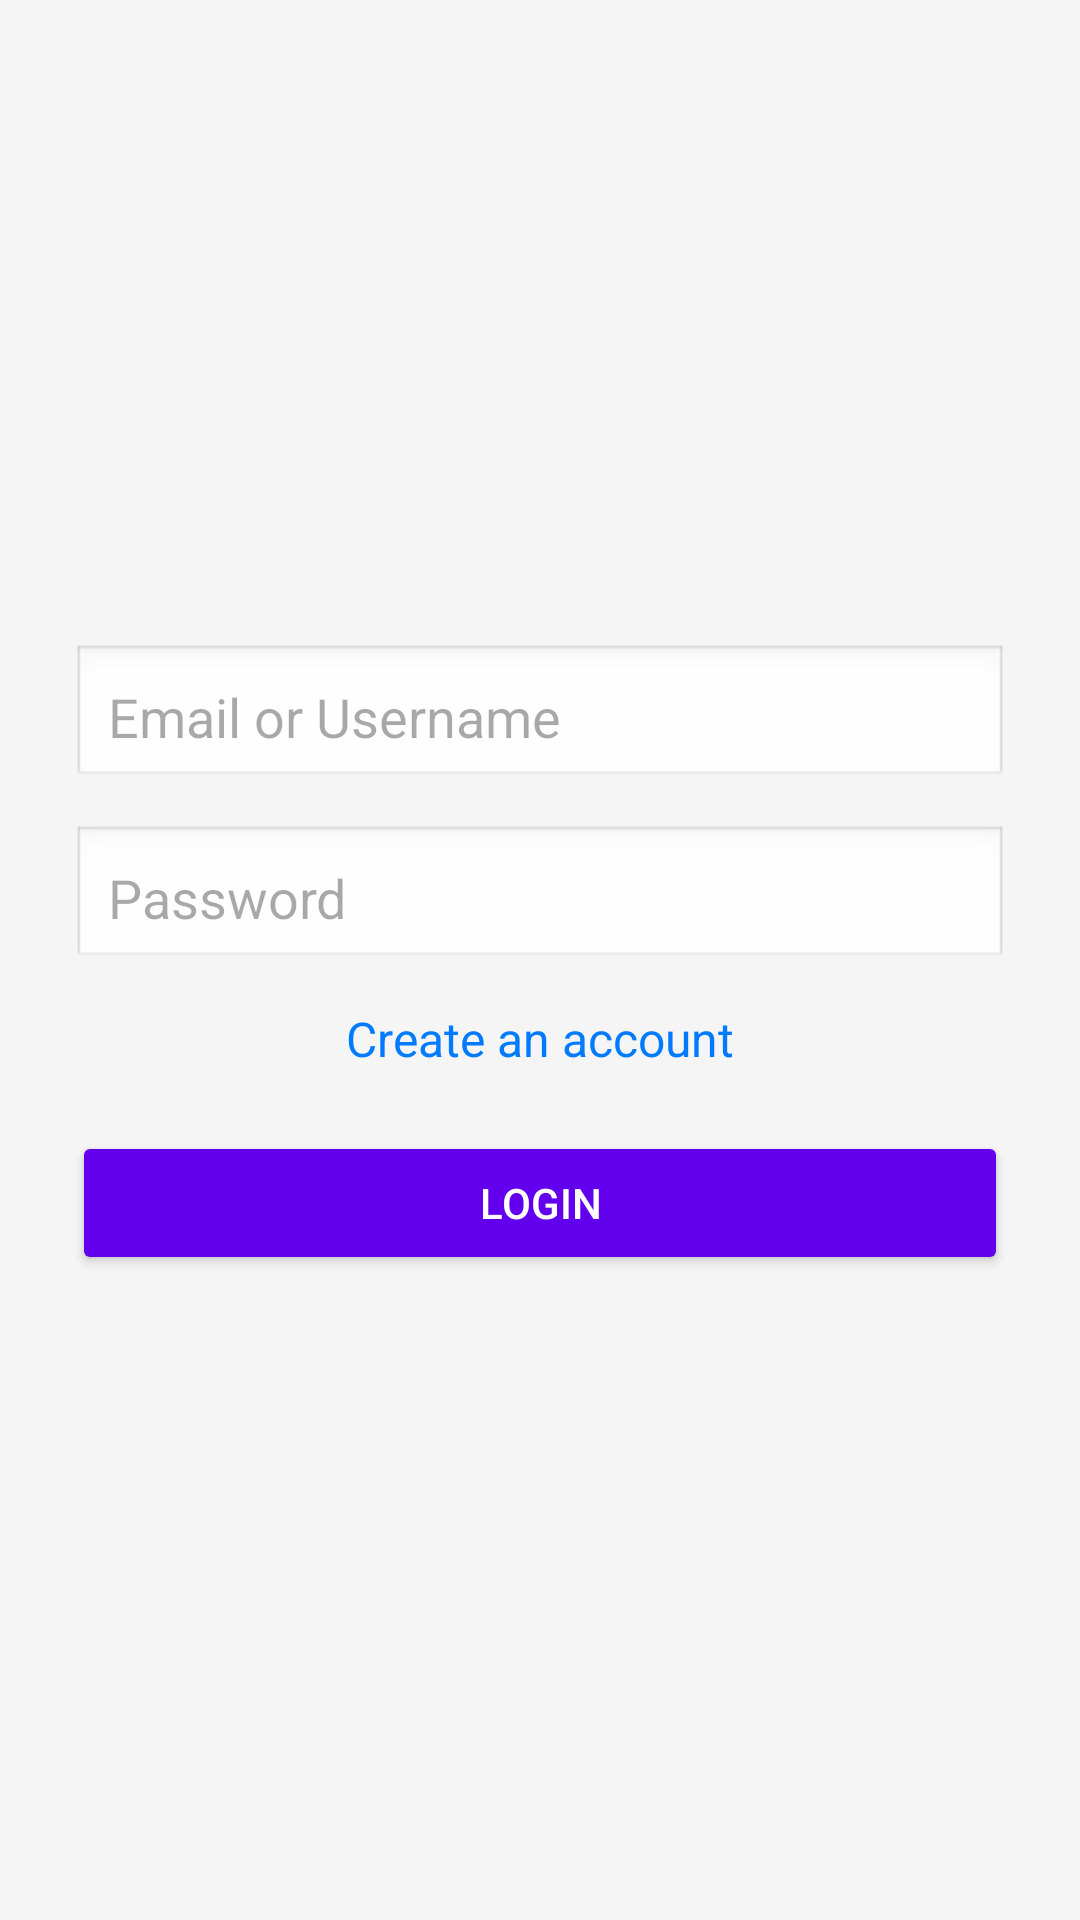

The Android layout XML behind this screen, and the referenced resources:
<!-- AndroidManifest.xml: application theme Theme.Prjcinema -->
<!-- res/layout/login.xml -->
<?xml version="1.0" encoding="utf-8"?>
<LinearLayout xmlns:android="http://schemas.android.com/apk/res/android"
    android:layout_width="match_parent"
    android:layout_height="match_parent"
    android:orientation="vertical"
    android:padding="24dp"
    android:gravity="center"
    android:id="@+id/main"
    android:background="#f5f5f5">

    
    <EditText
        android:id="@+id/editTextEmail"
        android:layout_width="match_parent"
        android:layout_height="wrap_content"
        android:hint="Email or Username"
        android:inputType="textEmailAddress"
        android:padding="12dp"
        android:background="@android:drawable/edit_text"
        android:layout_marginBottom="12dp" />

    
    <EditText
        android:id="@+id/editTextPassword"
        android:layout_width="match_parent"
        android:layout_height="wrap_content"
        android:hint="Password"
        android:inputType="textPassword"
        android:padding="12dp"
        android:background="@android:drawable/edit_text"
        android:layout_marginBottom="12dp" />

    
    <TextView
        android:id="@+id/errorMessage"
        android:layout_width="wrap_content"
        android:layout_height="wrap_content"
        android:text="Incorrect email or password"
        android:textColor="#D32F2F"
        android:textSize="14sp"
        android:padding="12dp"
        android:layout_marginBottom="12dp"
        android:visibility="gone"
    android:layout_gravity="center" />

    
    <TextView
        android:id="@+id/textViewCreateAccount"
        android:layout_width="wrap_content"
        android:layout_height="wrap_content"
        android:text="Create an account"
        android:textColor="#007bff"
        android:textSize="16sp"
        android:layout_gravity="center"
        android:layout_marginBottom="20dp"
        android:clickable="true"
        android:focusable="true" />

    
    <Button
        android:id="@+id/buttonLogin"
        android:layout_width="match_parent"
        android:layout_height="wrap_content"
        android:text="Login"
        android:padding="12dp"
        android:backgroundTint="#6200ee"
        android:textColor="#ffffff" />
</LinearLayout>
<!-- resources referenced by this layout -->
<resources>
  <style name="Theme.Prjcinema" parent="Base.Theme.Prjcinema" />
  <style name="Base.Theme.Prjcinema" parent="Theme.Material3.DayNight.NoActionBar">
          
          
      </style>
</resources>
